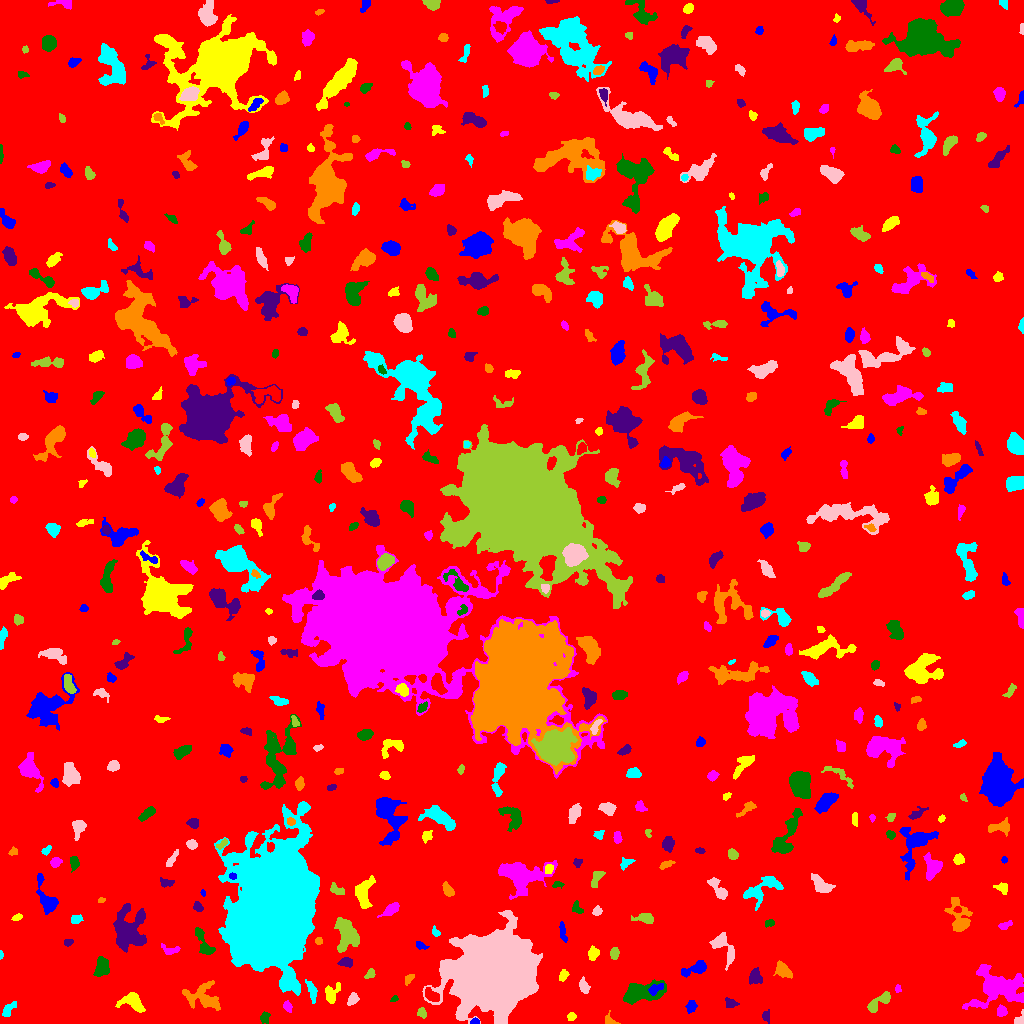

Values plotted in this chart, from the file beside it:
ID, X, Y, A, B, theta, total_flux, mu_max, mu_median, mu_mean, R_fwhm, R_e, R10, R90, x_start, x_end, y_start, y_end, area, greylevel
0, 505.8, 514.3, 300, 297.6, -0.7887, 1783596, 12.0, 2.0, 2.099, 104.8, 242.6, 93.18, 392.2, 0, 1023, 0, 1023, 849737, 2.099
1, 474.8, 1.971, 2.617, 1.475, 0.07955, 136.0, 4.0, 3.0, 2.615, 3.742, 2.394, 0.9772, 3.568, 470, 479, 0, 6, 52, 9.615
2, 571.4, 6.309, 2.19, 1.806, 0.7416, 175.0, 5.0, 2.0, 2.536, 3.141, 2.459, 0.9772, 3.868, 567, 576, 3, 11, 69, 7.536
3, 1002, 12.49, 2.725, 2.307, -1.4, 498.0, 9.0, 5.0, 4.743, 4.107, 3.192, 1.262, 4.951, 997, 1007, 7, 19, 105, 8.743
4, 264.9, 5.657, 2.656, 2.077, 1.296, 201.0, 5.0, 2.0, 2.051, 3.141, 2.877, 1.128, 4.853, 260, 270, 0, 12, 98, 7.051
5, 765.8, 6.924, 2.895, 1.998, -1.5, 118.0, 4.0, 1.0, 1.422, 2.932, 2.706, 0.9772, 4.618, 762, 769, 0, 14, 83, 6.422
6, 609.8, 2.716, 3.446, 2.307, -0.7124, 222.0, 7.0, 2.0, 2.467, 2.523, 2.646, 0.9772, 4.583, 605, 620, 0, 13, 90, 8.467
7, 8.511, 13.92, 5.171, 2.084, 0.8531, 227.0, 4.0, 2.0, 1.657, 5.078, 3.909, 1.493, 5.836, 2, 16, 7, 22, 137, 6.657
8, 1020, 3.451, 4.073, 2.172, 1.191, 113.0, 4.0, 1.0, 1.27, 3.432, 2.394, 0.9772, 3.785, 1014, 1023, 0, 14, 89, 7.27
9, 421.5, 10.36, 2.653, 2.185, -1.049, 171.0, 4.0, 2.0, 2.012, 4.334, 2.985, 1.128, 4.583, 417, 426, 5, 16, 85, 7.012
10, 79.45, 25.27, 3.718, 1.351, 0.8308, 93.0, 3.0, 1.0, 0.9789, 3.038, 2.646, 0.9772, 4.068, 73, 84, 16, 30, 95, 7.979
11, 691.1, 16.53, 2.986, 2.36, 1.155, 218.0, 4.0, 2.0, 1.912, 4.618, 3.29, 1.262, 5.232, 685, 697, 10, 23, 114, 6.912
12, 132.9, 21.56, 6.117, 3.892, -0.4929, 1498, 11.0, 4.0, 4.817, 6.206, 5.352, 2.111, 8.482, 115, 145, 11, 31, 311, 8.817
13, 287.6, 16.8, 2.195, 1.813, -1.031, 119.0, 5.0, 1.0, 1.384, 2.394, 2.394, 0.7979, 3.989, 283, 292, 11, 23, 86, 8.384
14, 394.4, 24.66, 2.008, 1.282, 0.4938, 92.0, 5.0, 2.0, 2.091, 2.185, 1.954, 0.5642, 3.192, 390, 398, 22, 28, 44, 7.091
15, 730.4, 19.7, 2.726, 2.042, -0.255, 158.0, 4.0, 1.0, 1.505, 3.568, 2.706, 0.9772, 4.72, 725, 739, 16, 26, 105, 7.505
16, 202.8, 26.21, 9.611, 6.687, -0.2988, 1722, 7.0, 3.0, 3.237, 7.939, 7.464, 2.932, 11.62, 182, 220, 13, 43, 532, 7.237
17, 311.8, 32.21, 5.643, 1.963, -1.304, 341.0, 5.0, 2.0, 2.145, 4.37, 3.949, 1.493, 6.232, 305, 317, 20, 44, 159, 7.145
18, 352.7, 24.11, 3.139, 2.14, 0.9444, 317.0, 7.0, 3.0, 2.733, 3.241, 3.241, 1.262, 5.171, 347, 359, 18, 31, 116, 7.733
19, 878.1, 20.85, 8.346, 2.461, 0.7017, 652.0, 8.0, 2.0, 2.728, 5.046, 4.583, 1.693, 7.225, 867, 890, 11, 32, 239, 7.728
20, 431, 28.4, 4.109, 2.363, -0.6837, 734.0, 10.0, 4.0, 4.559, 4.853, 3.827, 1.493, 6.103, 425, 439, 22, 36, 161, 12.56
21, 655.9, 34.79, 4.329, 1.903, 0.4587, 200.0, 4.0, 2.0, 1.6, 4.583, 3.29, 1.128, 5.109, 648, 663, 28, 40, 125, 9.6
22, 331.9, 29.13, 5.226, 3.219, 1.156, 394.0, 5.0, 2.0, 1.931, 4.146, 4.297, 1.596, 7.001, 325, 340, 20, 41, 204, 6.931
23, 897.8, 34.57, 1.976, 1.519, -1.421, 90.0, 4.0, 2.0, 1.915, 3.141, 2.111, 0.7979, 3.29, 895, 901, 31, 39, 47, 6.915
24, 638.2, 30.58, 10.07, 4.536, 0.1964, 2964, 16.0, 4.0, 5.041, 6.333, 6.507, 2.459, 11.58, 623, 666, 19, 44, 588, 9.041
25, 755.1, 46.12, 3.764, 3.024, 1.456, 418.0, 5.0, 2.0, 2.362, 5.109, 4.222, 1.596, 6.482, 749, 762, 39, 56, 177, 7.362
26, 408.9, 44.75, 2.935, 1.676, 0.8869, 150.0, 5.0, 2.0, 1.875, 2.326, 2.646, 0.7979, 4.406, 405, 414, 38, 49, 80, 6.875
27, 289.7, 42.46, 5.63, 3.466, -0.9868, 517.0, 6.0, 2.0, 2.547, 5.642, 4.787, 1.784, 7.181, 281, 298, 32, 53, 203, 9.547
28, 583.7, 37.14, 3.709, 2.061, -1.225, 599.0, 10.0, 5.0, 4.717, 4.514, 3.523, 1.382, 5.528, 579, 590, 30, 47, 127, 8.717
29, 370, 49.22, 2.954, 1.911, 0.8165, 158.0, 4.0, 2.0, 1.904, 3.989, 2.764, 0.9772, 4.478, 364, 375, 45, 55, 83, 6.904
30, 909.3, 47.21, 3.367, 2.64, -1.07, 517.0, 8.0, 3.0, 3.172, 4.687, 3.827, 1.493, 6.05, 903, 918, 40, 55, 163, 8.172
31, 697.1, 55.66, 6.419, 2.724, 0.3823, 589.0, 7.0, 2.0, 2.444, 4.406, 4.297, 1.596, 7.356, 681, 706, 46, 63, 241, 7.444
32, 563.2, 48.09, 2.749, 1.979, 1.137, 221.0, 5.0, 2.0, 2.376, 3.613, 2.985, 1.128, 4.652, 559, 569, 42, 54, 93, 7.376
33, 995.8, 35.91, 13.58, 9.811, 0.06423, 4975, 14.0, 3.5, 4.202, 7.485, 10.23, 3.613, 17.01, 962, 1023, 14, 59, 1184, 8.202
34, 101.8, 56.26, 4.565, 3.098, 1.391, 813.0, 9.0, 3.0, 3.318, 4.918, 4.687, 1.871, 7.225, 93, 109, 47, 67, 245, 8.318
35, 346.1, 60.86, 3.405, 2.256, -0.143, 294.0, 5.0, 2.0, 2.43, 3.868, 3.385, 1.262, 5.352, 337, 352, 56, 66, 121, 7.43
36, 783, 52.92, 4.171, 2.769, -0.6644, 720.0, 8.0, 3.0, 3.445, 5.499, 4.222, 1.693, 6.652, 773, 792, 45, 63, 209, 8.445
37, 0.8333, 68.27, 1.778, 0.8971, 1.552, 60.0, 5.0, 2.0, 1.935, 1.871, 1.493, 0.5642, 2.394, 0, 3, 64, 73, 31, 8.935
38, 723.1, 77.24, 9.079, 4.368, -1.034, 1210, 8.0, 3.0, 3.548, 7.159, 5.89, 2.257, 9.202, 709, 734, 53, 91, 341, 7.548
39, 614.4, 69.77, 2.885, 2.041, 1.347, 167.0, 4.0, 2.0, 1.653, 4.107, 3.141, 1.262, 4.951, 610, 619, 64, 76, 101, 8.653
40, 19.92, 83.86, 5.918, 2.574, 0.9669, 560.0, 6.0, 2.0, 2.435, 5.726, 4.442, 1.784, 7.136, 5, 27, 72, 94, 230, 7.435
41, 420.2, 78.08, 3.236, 1.674, -0.4108, 119.0, 4.0, 1.0, 1.506, 3.478, 2.821, 0.9772, 4.37, 416, 429, 74, 82, 79, 6.506
42, 592.8, 69.76, 3.191, 2.179, 1.171, 229.0, 4.0, 2.0, 1.762, 4.652, 3.192, 1.262, 5.171, 588, 599, 63, 78, 130, 7.762
43, 170.1, 73.99, 5.286, 2.383, -0.1568, 221.0, 3.0, 2.0, 1.797, 5.109, 3.827, 1.493, 5.585, 161, 180, 69, 80, 123, 6.797
44, 203.2, 81.09, 9.166, 3.019, -1.119, 703.0, 5.0, 3.0, 2.801, 7.313, 5.614, 2.185, 8.098, 195, 215, 69, 96, 251, 6.801
45, 67.97, 81.27, 2.233, 1.502, 0.1673, 91.0, 3.0, 1.0, 1.444, 2.877, 2.257, 0.9772, 3.7, 64, 73, 77, 84, 63, 8.444
46, 318.8, 82.31, 1.898, 1.802, -0.7764, 96.0, 3.0, 2.0, 1.778, 3.141, 2.257, 0.9772, 3.613, 315, 322, 79, 86, 54, 6.778
47, 435.1, 91.34, 2.492, 1.713, -0.9438, 149.0, 4.0, 2.0, 2.292, 3.949, 2.585, 0.9772, 3.868, 432, 440, 87, 98, 65, 7.292
48, 490.6, 48.94, 15.87, 14.6, 0.5846, 203640, 201.0, 13.0, 29.56, 12.64, 16.15, 5.781, 33.58, 422, 542, 0, 113, 6890, 33.56
49, 346.6, 90.04, 7.804, 5.14, -1.351, 2884, 14.0, 5.0, 5.263, 6.84, 7.069, 2.646, 11.45, 334, 359, 71, 106, 548, 9.263
50, 868.5, 87.42, 3.35, 2.022, 1.06, 202.0, 4.0, 2.0, 2.0, 4.26, 2.985, 1.262, 4.951, 864, 874, 82, 95, 101, 7.0
51, 562.7, 91.51, 5.57, 1.495, -1.389, 193.0, 4.0, 2.0, 1.65, 4.406, 3.478, 1.382, 5.441, 559, 567, 81, 102, 117, 6.65
52, 17.25, 106.1, 2.713, 1.489, 0.3522, 114.0, 3.0, 2.0, 1.781, 3.478, 2.523, 0.9772, 3.909, 11, 22, 103, 110, 64, 6.781
53, 1006, 98.34, 3.593, 1.66, 0.355, 157.0, 4.0, 2.0, 1.725, 3.827, 2.932, 1.128, 4.787, 998, 1012, 94, 103, 91, 6.725
54, 769.3, 100.1, 2.512, 1.741, 0.1914, 117.0, 3.0, 2.0, 1.721, 3.7, 2.706, 0.9772, 3.989, 765, 774, 96, 104, 68, 6.721
55, 127.3, 93.89, 9.676, 7.433, 1.52, 5443, 20.0, 5.0, 5.736, 6.794, 8.667, 3.09, 14.86, 113, 146, 71, 120, 949, 9.736
56, 959.5, 104.6, 9.199, 4.535, -1.324, 1204, 10.0, 2.0, 2.64, 4.886, 5.441, 2.034, 9.772, 944, 972, 92, 126, 456, 7.64
57, 75.16, 104.3, 2.388, 1.934, 0.205, 267.0, 9.0, 2.0, 2.781, 2.706, 2.523, 0.9772, 4.334, 71, 83, 100, 109, 96, 7.781
58, 597.3, 112.1, 2.471, 2.074, 0.7074, 152.0, 5.0, 2.0, 1.9, 2.523, 2.764, 0.9772, 4.478, 592, 602, 108, 118, 80, 7.9
59, 645, 105.4, 4.25, 2.212, -0.0556, 510.0, 8.0, 2.0, 2.965, 4.442, 3.568, 1.382, 5.863, 631, 653, 100, 110, 172, 7.965
... 496 more rows
